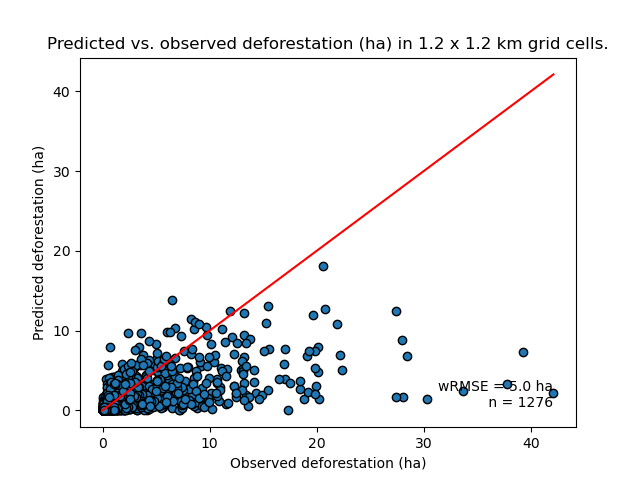

The table this chart was drawn from, first rows:
cell, nfor_obs, ndefor_obs, ndefor_pred, nfor_obs_ha, ndefor_obs_ha, ndefor_pred_ha
433, 64, 4, 3.078, 5.76, 0.36, 0.277
434, 31, 12, 0.9713, 2.79, 1.08, 0.08741
512, 21, 0, 0.7072, 1.89, 0.0, 0.06365
513, 427, 7, 3.996, 38.43, 0.63, 0.3596
514, 107, 6, 2.351, 9.63, 0.54, 0.2116
515, 87, 6, 3.238, 7.83, 0.54, 0.2914
516, 9, 7, 1.492, 0.81, 0.63, 0.1343
591, 77, 3, 0.1356, 6.93, 0.27, 0.01221
592, 88, 6, 3.734, 7.92, 0.54, 0.3361
593, 82, 0, 6.565, 7.38, 0.0, 0.5908
595, 106, 4, 21.47, 9.54, 0.36, 1.932
596, 93, 3, 15.69, 8.37, 0.27, 1.412
597, 1, 0, 0.08382, 0.09, 0.0, 0.007544
670, 18, 4, 4.881, 1.62, 0.36, 0.4393
671, 16, 7, 2.079, 1.44, 0.63, 0.1871
673, 2, 1, 0.6558, 0.18, 0.09, 0.05902
675, 8, 5, 3.606, 0.72, 0.45, 0.3245
676, 202, 2, 3.114, 18.18, 0.18, 0.2803
677, 413, 2, 17.53, 37.17, 0.18, 1.577
678, 36, 0, 2.843, 3.24, 0.0, 0.2559
749, 13, 4, 1.259, 1.17, 0.36, 0.1133
750, 6, 1, 0.6929, 0.54, 0.09, 0.06236
751, 7, 4, 2.561, 0.63, 0.36, 0.2305
753, 38, 20, 20.73, 3.42, 1.8, 1.866
754, 47, 2, 11.03, 4.23, 0.18, 0.9927
755, 33, 0, 2.827, 2.97, 0.0, 0.2545
756, 3, 1, 0.6009, 0.27, 0.09, 0.05408
757, 67, 19, 20.3, 6.03, 1.71, 1.827
758, 48, 3, 7.618, 4.32, 0.27, 0.6857
759, 20, 1, 1.062, 1.8, 0.09, 0.09558
828, 115, 22, 20.86, 10.35, 1.98, 1.877
829, 23, 12, 4.122, 2.07, 1.08, 0.371
830, 5, 4, 3.005, 0.45, 0.36, 0.2704
831, 6, 5, 2.787, 0.54, 0.45, 0.2508
832, 4, 1, 1.664, 0.36, 0.09, 0.1497
833, 135, 25, 31.15, 12.15, 2.25, 2.803
834, 37, 2, 3.348, 3.33, 0.18, 0.3013
835, 21, 2, 2.639, 1.89, 0.18, 0.2375
837, 1, 0, 0.6009, 0.09, 0.0, 0.05408
838, 1, 1, 0.6009, 0.09, 0.09, 0.05408
839, 21, 0, 2.903, 1.89, 0.0, 0.2613
907, 56, 3, 4.226, 5.04, 0.27, 0.3803
908, 208, 33, 40.39, 18.72, 2.97, 3.635
909, 1, 1, 0.0, 0.09, 0.09, 0.0
910, 77, 2, 11.12, 6.93, 0.18, 1
911, 320, 14, 12.79, 28.8, 1.26, 1.151
912, 149, 43, 38.34, 13.41, 3.87, 3.451
913, 53, 9, 11.52, 4.77, 0.81, 1.037
914, 184, 9, 8.923, 16.56, 0.81, 0.803
919, 150, 0, 1.618, 13.5, 0.0, 0.1456
987, 172, 11, 5.31, 15.48, 0.99, 0.4779
988, 419, 26, 107.9, 37.71, 2.34, 9.713
989, 116, 15, 24.74, 10.44, 1.35, 2.226
990, 344, 15, 13.26, 30.96, 1.35, 1.194
991, 146, 0, 5.284, 13.14, 0.0, 0.4756
992, 127, 6, 1.723, 11.43, 0.54, 0.1551
993, 162, 23, 12.99, 14.58, 2.07, 1.169
994, 10, 0, 0.1074, 0.9, 0.0, 0.009664
999, 66, 1, 0.7493, 5.94, 0.09, 0.06744
1000, 4, 1, 0.1495, 0.36, 0.09, 0.01346
... 1,216 more rows
